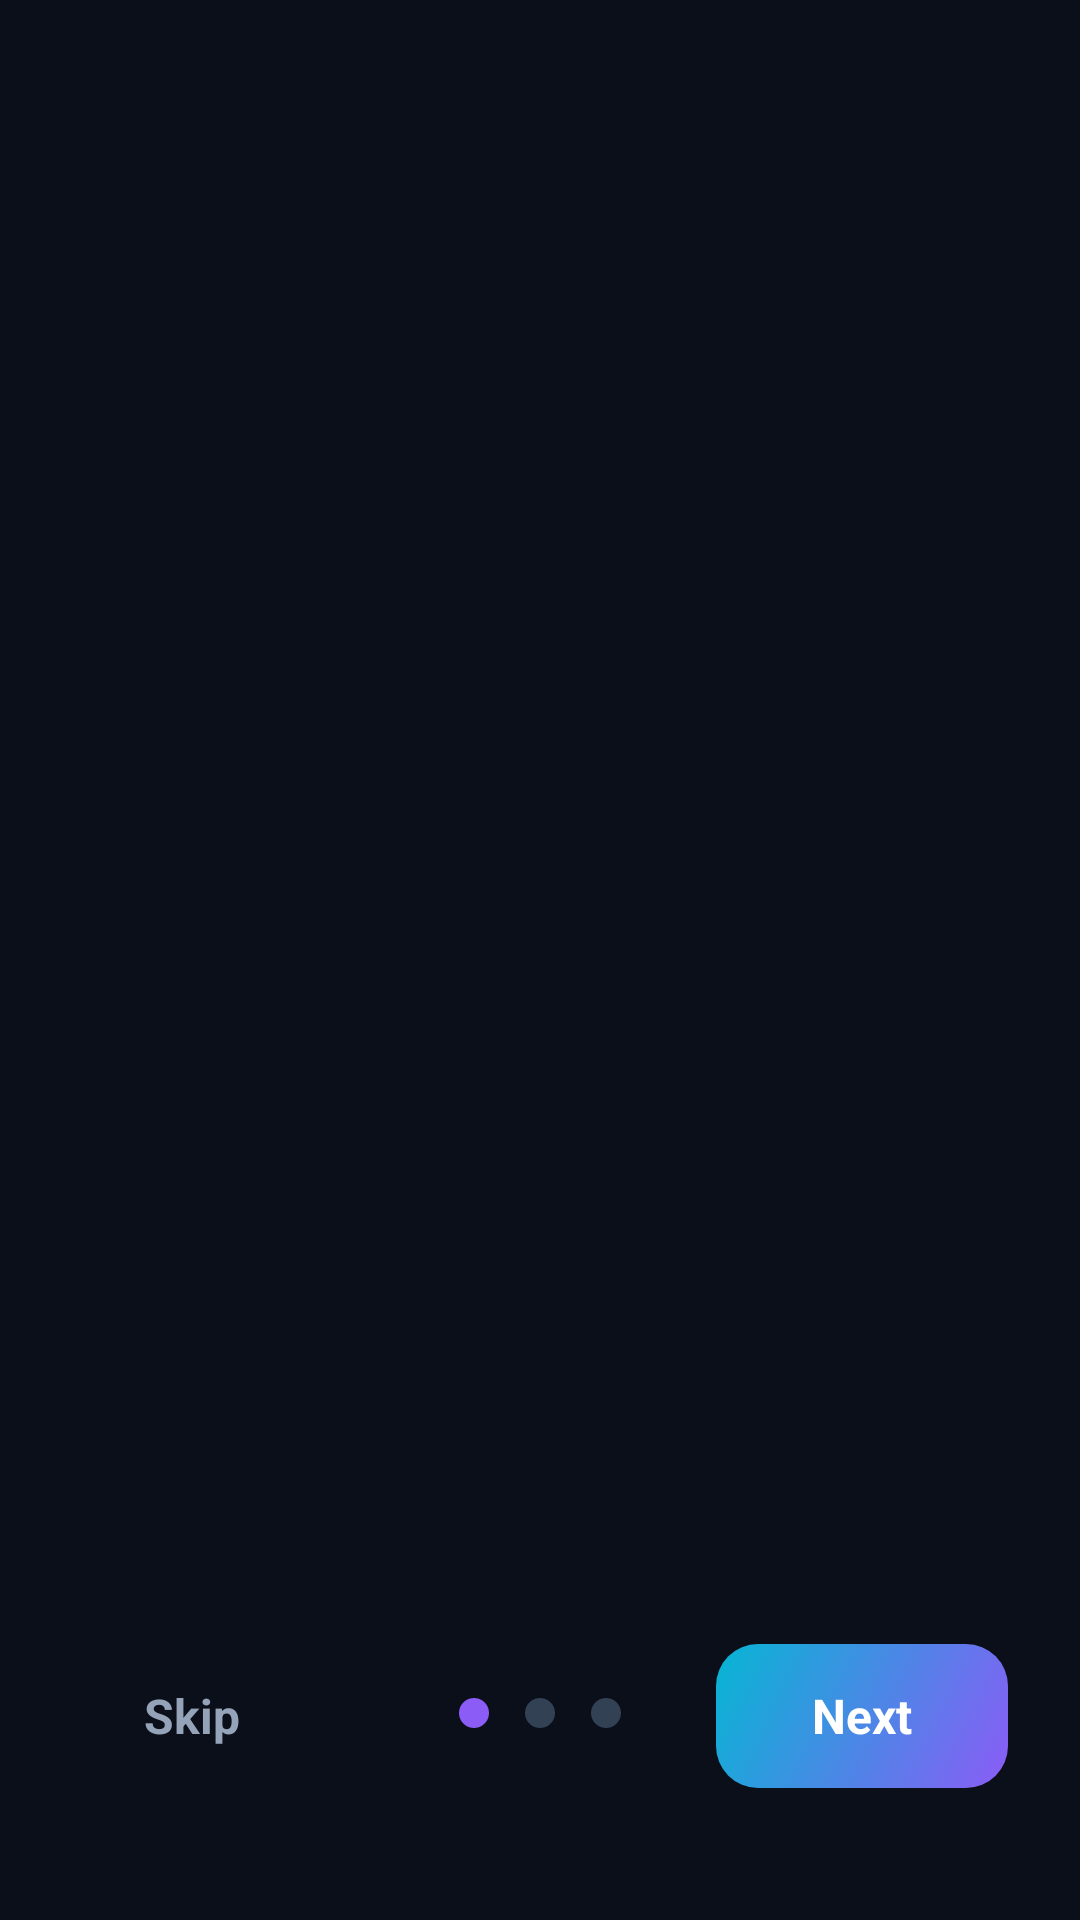

Here is an Android app screen rendered from its layout file. Give the layout XML and the strings, colors and styles it references.
<!-- AndroidManifest.xml: application theme Theme.MAList -->
<!-- res/layout/fragment_onboarding.xml -->
<?xml version="1.0" encoding="utf-8"?>
<androidx.constraintlayout.widget.ConstraintLayout
    xmlns:android="http://schemas.android.com/apk/res/android"
    xmlns:app="http://schemas.android.com/apk/res-auto"
    android:layout_width="match_parent"
    android:layout_height="match_parent"
    android:background="@color/bg_primary">

    <androidx.viewpager2.widget.ViewPager2
        android:id="@+id/viewPagerOnboarding"
        android:layout_width="0dp"
        android:layout_height="0dp"
        app:layout_constraintTop_toTopOf="parent"
        app:layout_constraintBottom_toBottomOf="parent"
        app:layout_constraintStart_toStartOf="parent"
        app:layout_constraintEnd_toEndOf="parent" />

    <LinearLayout
        android:id="@+id/dotIndicatorContainer"
        android:layout_width="wrap_content"
        android:layout_height="wrap_content"
        android:orientation="horizontal"
        android:layout_marginBottom="64dp"
        app:layout_constraintBottom_toBottomOf="parent"
        app:layout_constraintStart_toStartOf="parent"
        app:layout_constraintEnd_toEndOf="parent">
        
        <ImageView
            android:id="@+id/dot1"
            android:layout_width="10dp"
            android:layout_height="10dp"
            android:layout_marginHorizontal="6dp"
            android:src="@drawable/dot_selected" />
            
        <ImageView
            android:id="@+id/dot2"
            android:layout_width="10dp"
            android:layout_height="10dp"
            android:layout_marginHorizontal="6dp"
            android:src="@drawable/dot_unselected" />
            
        <ImageView
            android:id="@+id/dot3"
            android:layout_width="10dp"
            android:layout_height="10dp"
            android:layout_marginHorizontal="6dp"
            android:src="@drawable/dot_unselected" />
            
    </LinearLayout>

    <TextView
        android:id="@+id/btnNext"
        android:layout_width="wrap_content"
        android:layout_height="48dp"
        android:paddingHorizontal="32dp"
        android:layout_marginEnd="24dp"
        android:layout_marginBottom="44dp"
        android:background="@drawable/rounded_button_bg"
        android:gravity="center"
        android:text="@string/onboarding_next"
        android:textColor="@color/white"
        android:textSize="16sp"
        android:textStyle="bold"
        app:layout_constraintBottom_toBottomOf="parent"
        app:layout_constraintEnd_toEndOf="parent" />

    <TextView
        android:id="@+id/btnSkip"
        android:layout_width="wrap_content"
        android:layout_height="48dp"
        android:paddingHorizontal="24dp"
        android:layout_marginStart="24dp"
        android:layout_marginBottom="44dp"
        android:gravity="center"
        android:text="Skip"
        android:textColor="@color/text_secondary"
        android:textSize="16sp"
        android:textStyle="bold"
        android:background="?attr/selectableItemBackgroundBorderless"
        app:layout_constraintBottom_toBottomOf="parent"
        app:layout_constraintStart_toStartOf="parent" />

</androidx.constraintlayout.widget.ConstraintLayout>
<!-- resources referenced by this layout -->
<resources>
  <color name="bg_primary">#0B0F19</color>
  <color name="text_secondary">#94A3B8</color>
  <color name="white">#FFFFFFFF</color>
  <!-- drawable dot_selected (drawable) -->
  <?xml version="1.0" encoding="utf-8"?>
  <shape xmlns:android="http://schemas.android.com/apk/res/android"
      android:shape="oval">
      <size
          android:width="10dp"
          android:height="10dp" />
      <solid android:color="@color/accent_primary" />
  </shape>
  <!-- drawable dot_unselected (drawable) -->
  <?xml version="1.0" encoding="utf-8"?>
  <shape xmlns:android="http://schemas.android.com/apk/res/android"
      android:shape="oval">
      <size
          android:width="8dp"
          android:height="8dp" />
      <solid android:color="@color/divider" />
  </shape>
  <!-- drawable rounded_button_bg (drawable) -->
  <?xml version="1.0" encoding="utf-8"?>
  <shape xmlns:android="http://schemas.android.com/apk/res/android"
      android:shape="rectangle">
      <gradient
          android:angle="135"
          android:startColor="@color/accent_primary"
          android:endColor="@color/accent_secondary" />
      <corners android:radius="14dp" />
  </shape>
  <string name="onboarding_next">Next</string>
  <style name="Theme.MAList" parent="Theme.Material3.Dark.NoActionBar">
          <item name="colorPrimary">@color/accent_primary</item>
          <item name="colorPrimaryVariant">@color/accent_secondary</item>
          <item name="colorOnPrimary">@color/text_primary</item>
          <item name="colorSecondary">@color/accent_secondary</item>
          <item name="colorOnSecondary">@color/text_primary</item>
          <item name="android:colorBackground">@color/bg_primary</item>
          <item name="colorSurface">@color/bg_secondary</item>
          <item name="colorOnSurface">@color/text_primary</item>
          <item name="android:statusBarColor">@color/bg_primary</item>
          <item name="android:navigationBarColor">@color/bg_primary</item>
          <item name="android:windowLightStatusBar">false</item>
          <item name="bottomNavigationStyle">@style/MAList.BottomNav</item>
      </style>
  <color name="accent_primary">#8B5CF6</color>
  <color name="divider">#334155</color>
  <color name="accent_secondary">#06B6D4</color>
  <color name="text_primary">#F8FAFC</color>
  <color name="bg_secondary">#151B2B</color>
  <style name="MAList.BottomNav" parent="Widget.Material3.BottomNavigationView">
          <item name="backgroundTint">@color/bg_bottom_nav</item>
          <item name="itemIconTint">@color/bottom_nav_color</item>
          <item name="itemTextColor">@color/bottom_nav_color</item>
          <item name="itemActiveIndicatorStyle">@style/MAList.BottomNav.ActiveIndicator</item>
      </style>
  <color name="bg_bottom_nav">#0B0F19</color>
  <style name="MAList.BottomNav.ActiveIndicator" parent="Widget.Material3.BottomNavigationView.ActiveIndicator">
          <item name="color">@color/accent_glow</item>
      </style>
  <color name="accent_glow">#4D8B5CF6</color>
</resources>
